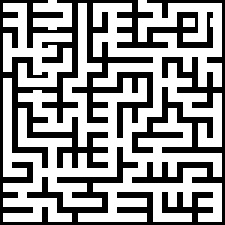

Values plotted in this chart, from the file beside it:
1, 1, 1, 1, 1, 1, 1, 1, 1, 1, 1, 1, 1, 1, 1, 1, 0, 0, 0, 1, 1, 1, 1, 1
1, 0, 0, 0, 0, 0, 0, 0, 0, 1, 1, 0, 0, 0, 0, 0, 0, 0, 0, 0, 0, 0, 0, 0
1, 0, 0, 0, 0, 0, 0, 0, 0, 1, 1, 0, 0, 0, 0, 0, 0, 0, 0, 0, 0, 0, 0, 0
1, 0, 0, 0, 0, 0, 0, 0, 0, 1, 1, 0, 0, 0, 0, 0, 0, 0, 0, 0, 0, 0, 0, 0
1, 1, 1, 1, 1, 1, 0, 0, 0, 1, 1, 1, 1, 1, 1, 1, 1, 1, 1, 1, 1, 0, 0, 0
1, 1, 1, 1, 1, 1, 0, 0, 0, 1, 1, 1, 1, 1, 1, 1, 1, 1, 1, 1, 1, 0, 0, 0
1, 0, 0, 0, 0, 0, 0, 0, 0, 1, 1, 0, 0, 0, 0, 0, 0, 0, 0, 0, 0, 0, 0, 0
1, 0, 0, 0, 0, 0, 0, 0, 0, 1, 1, 0, 0, 0, 0, 0, 0, 0, 0, 0, 0, 0, 0, 0
1, 0, 0, 0, 0, 0, 0, 0, 0, 1, 1, 0, 0, 0, 0, 0, 0, 0, 0, 0, 0, 0, 0, 0
1, 1, 1, 1, 1, 1, 0, 0, 0, 1, 1, 1, 1, 1, 1, 1, 2, 2, 2, 1, 1, 1, 1, 1
1, 1, 1, 1, 1, 1, 0, 0, 0, 1, 1, 1, 1, 1, 1, 1, 1, 1, 1, 1, 1, 1, 1, 1
1, 0, 0, 0, 1, 1, 0, 0, 0, 1, 1, 0, 0, 0, 0, 0, 0, 0, 0, 0, 0, 0, 0, 0
1, 0, 0, 0, 1, 1, 0, 0, 0, 1, 1, 0, 0, 0, 0, 0, 0, 0, 0, 0, 0, 0, 0, 0
1, 0, 0, 0, 1, 1, 0, 0, 0, 1, 1, 0, 0, 0, 0, 0, 0, 0, 0, 0, 0, 0, 0, 0
1, 0, 0, 0, 1, 1, 0, 0, 0, 1, 1, 0, 0, 0, 1, 1, 1, 1, 1, 1, 1, 1, 1, 1
1, 0, 0, 0, 1, 1, 0, 0, 0, 1, 1, 0, 0, 0, 1, 1, 2, 2, 2, 1, 1, 1, 1, 1
1, 0, 0, 0, 0, 0, 0, 0, 0, 0, 0, 0, 0, 0, 0, 0, 0, 0, 0, 1, 1, 0, 0, 0
1, 0, 0, 0, 0, 0, 0, 0, 0, 0, 0, 0, 0, 0, 0, 0, 0, 0, 0, 1, 1, 0, 0, 0
1, 0, 0, 0, 0, 0, 0, 0, 0, 0, 0, 0, 0, 0, 0, 0, 0, 0, 0, 1, 1, 0, 0, 0
1, 0, 0, 0, 1, 1, 1, 1, 1, 1, 1, 0, 0, 0, 1, 1, 1, 1, 1, 1, 1, 0, 0, 0
1, 0, 0, 0, 1, 1, 1, 1, 1, 1, 1, 0, 0, 0, 1, 1, 1, 1, 1, 1, 1, 0, 0, 0
1, 0, 0, 0, 1, 1, 0, 0, 0, 1, 1, 0, 0, 0, 0, 0, 0, 0, 0, 0, 0, 0, 0, 0
1, 0, 0, 0, 1, 1, 0, 0, 0, 1, 1, 0, 0, 0, 0, 0, 0, 0, 0, 0, 0, 0, 0, 0
1, 0, 0, 0, 1, 1, 0, 0, 0, 1, 1, 0, 0, 0, 0, 0, 0, 0, 0, 0, 0, 0, 0, 0
1, 1, 1, 1, 1, 1, 0, 0, 0, 1, 1, 2, 2, 2, 1, 1, 0, 0, 0, 1, 1, 1, 1, 1
1, 1, 1, 1, 1, 1, 0, 0, 0, 1, 1, 1, 1, 1, 1, 1, 0, 0, 0, 1, 1, 1, 1, 1
1, 0, 0, 0, 1, 1, 0, 0, 0, 0, 0, 0, 0, 0, 0, 0, 0, 0, 0, 1, 1, 0, 0, 0
1, 0, 0, 0, 1, 1, 0, 0, 0, 0, 0, 0, 0, 0, 0, 0, 0, 0, 0, 1, 1, 0, 0, 0
1, 0, 0, 0, 1, 1, 0, 0, 0, 0, 0, 0, 0, 0, 0, 0, 0, 0, 0, 1, 1, 0, 0, 0
1, 0, 0, 0, 1, 1, 1, 1, 1, 1, 1, 1, 1, 1, 1, 1, 1, 1, 1, 1, 1, 0, 0, 0
1, 0, 0, 0, 1, 1, 1, 1, 1, 1, 1, 2, 2, 2, 1, 1, 1, 1, 1, 1, 1, 0, 0, 0
1, 0, 0, 0, 1, 1, 0, 0, 0, 0, 0, 0, 0, 0, 0, 0, 0, 0, 0, 1, 1, 0, 0, 0
1, 0, 0, 0, 1, 1, 0, 0, 0, 0, 0, 0, 0, 0, 0, 0, 0, 0, 0, 1, 1, 0, 0, 0
1, 0, 0, 0, 1, 1, 0, 0, 0, 0, 0, 0, 0, 0, 0, 0, 0, 0, 0, 1, 1, 0, 0, 0
1, 0, 0, 0, 1, 1, 1, 1, 1, 1, 1, 0, 0, 0, 1, 1, 1, 1, 1, 1, 1, 1, 1, 1
1, 0, 0, 0, 1, 1, 1, 1, 1, 1, 1, 0, 0, 0, 1, 1, 1, 1, 1, 1, 1, 1, 1, 1
1, 0, 0, 0, 1, 1, 0, 0, 0, 1, 1, 0, 0, 0, 0, 0, 0, 0, 0, 1, 1, 0, 0, 0
1, 0, 0, 0, 1, 1, 0, 0, 0, 1, 1, 0, 0, 0, 0, 0, 0, 0, 0, 1, 1, 0, 0, 0
1, 0, 0, 0, 1, 1, 0, 0, 0, 1, 1, 0, 0, 0, 0, 0, 0, 0, 0, 1, 1, 0, 0, 0
1, 0, 0, 0, 1, 1, 0, 0, 0, 1, 1, 1, 1, 1, 1, 1, 0, 0, 0, 1, 1, 0, 0, 0
1, 0, 0, 0, 1, 1, 0, 0, 0, 1, 1, 1, 1, 1, 1, 1, 0, 0, 0, 1, 1, 0, 0, 0
1, 0, 0, 0, 1, 1, 0, 0, 0, 1, 1, 0, 0, 0, 0, 0, 0, 0, 0, 0, 0, 0, 0, 0
1, 0, 0, 0, 1, 1, 0, 0, 0, 1, 1, 0, 0, 0, 0, 0, 0, 0, 0, 0, 0, 0, 0, 0
1, 0, 0, 0, 1, 1, 0, 0, 0, 1, 1, 0, 0, 0, 0, 0, 0, 0, 0, 0, 0, 0, 0, 0
1, 0, 0, 0, 1, 1, 0, 0, 0, 1, 1, 1, 1, 1, 1, 1, 1, 1, 1, 1, 1, 1, 1, 1
1, 0, 0, 0, 1, 1, 0, 0, 0, 1, 1, 1, 1, 1, 1, 1, 1, 1, 1, 1, 1, 1, 1, 1
1, 0, 0, 0, 1, 1, 0, 0, 0, 0, 0, 0, 0, 0, 0, 0, 0, 0, 0, 0, 0, 0, 0, 0
1, 0, 0, 0, 1, 1, 0, 0, 0, 0, 0, 0, 0, 0, 0, 0, 0, 0, 0, 0, 0, 0, 0, 0
1, 0, 0, 0, 1, 1, 0, 0, 0, 0, 0, 0, 0, 0, 0, 0, 0, 0, 0, 0, 0, 0, 0, 0
1, 0, 0, 0, 1, 1, 1, 1, 1, 1, 1, 1, 1, 1, 1, 1, 0, 0, 0, 1, 1, 1, 1, 1
1, 0, 0, 0, 1, 1, 1, 1, 1, 1, 1, 1, 1, 1, 1, 1, 0, 0, 0, 1, 1, 1, 1, 1
1, 0, 0, 0, 0, 0, 0, 0, 0, 0, 0, 0, 0, 0, 1, 1, 0, 0, 0, 1, 1, 0, 0, 0
1, 0, 0, 0, 0, 0, 0, 0, 0, 0, 0, 0, 0, 0, 1, 1, 0, 0, 0, 1, 1, 0, 0, 0
1, 0, 0, 0, 0, 0, 0, 0, 0, 0, 0, 0, 0, 0, 1, 1, 0, 0, 0, 1, 1, 0, 0, 0
1, 0, 0, 0, 1, 1, 1, 1, 1, 1, 1, 0, 0, 0, 1, 1, 0, 0, 0, 1, 1, 0, 0, 0
1, 0, 0, 0, 1, 1, 1, 1, 1, 1, 1, 0, 0, 0, 1, 1, 0, 0, 0, 1, 1, 0, 0, 0
1, 0, 0, 0, 0, 0, 0, 0, 0, 1, 1, 0, 0, 0, 0, 0, 0, 0, 0, 0, 0, 0, 0, 0
1, 0, 0, 0, 0, 0, 0, 0, 0, 1, 1, 0, 0, 0, 0, 0, 0, 0, 0, 0, 0, 0, 0, 0
1, 0, 0, 0, 0, 0, 0, 0, 0, 1, 1, 0, 0, 0, 0, 0, 0, 0, 0, 0, 0, 0, 0, 0
1, 1, 1, 1, 1, 1, 1, 1, 1, 1, 1, 0, 0, 0, 1, 1, 0, 0, 0, 1, 1, 1, 1, 1
1, 1, 1, 1, 1, 1, 1, 1, 1, 1, 1, 0, 0, 0, 1, 1, 0, 0, 0, 1, 1, 1, 1, 1
... 14 more rows
